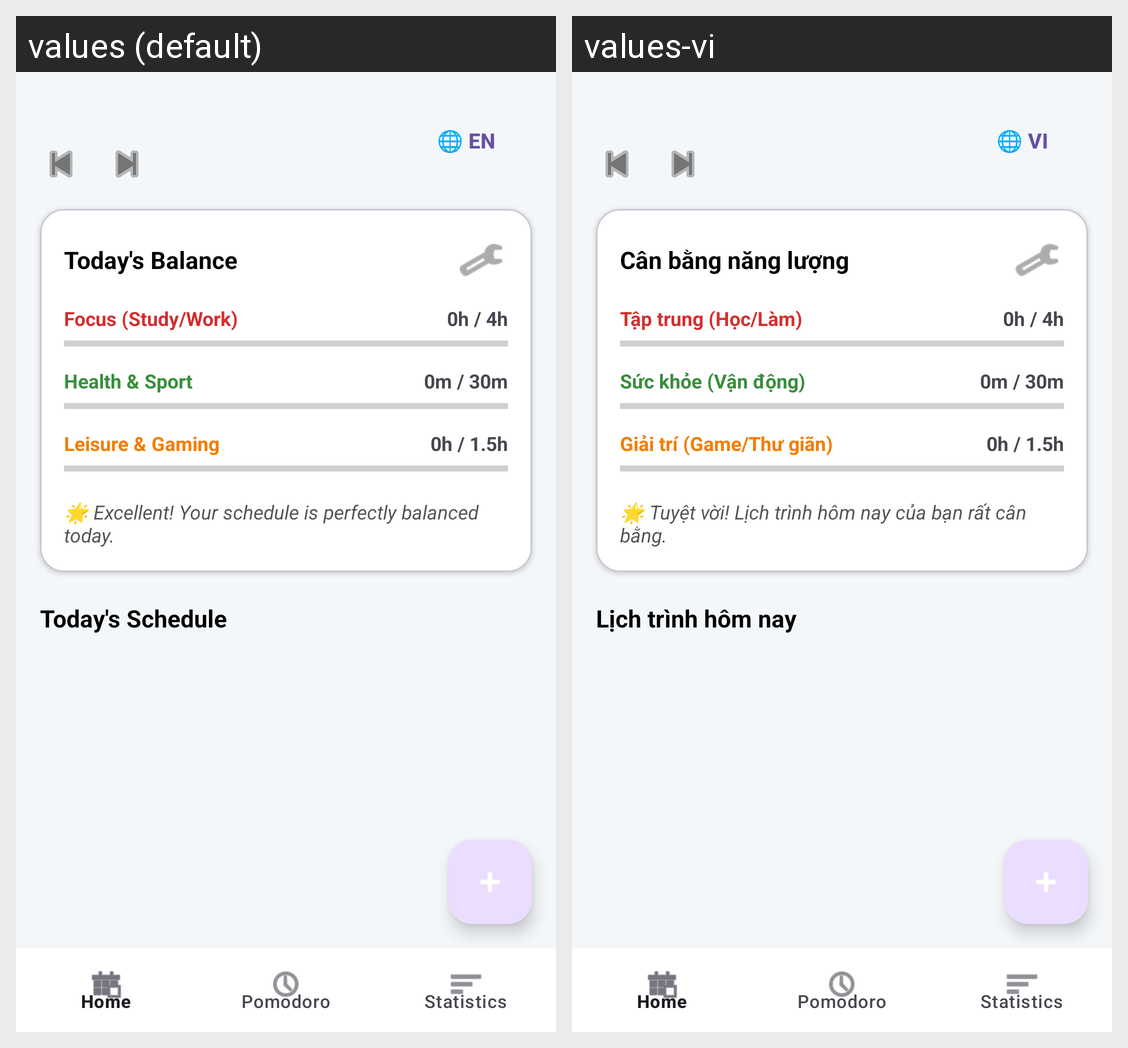

This grid shows one Android layout under two languages. Give, for every string resource on the screen, its name, the default text and each shown locale's text.
Android screen res/layout/activity_main.xml rendered under 2 locales, left to right: values (default), values-vi. Device: Nexus 5 (rendered at 1080×1920; each locale shown at half size, 540×960, under a caption strip naming it); theme Theme.DailyScheduleApp.
Strings drawn on this screen, with the default value and each locale's value (text and hints the layout hard-codes, and strings that could not be matched under every locale, appear in the picture but are not listed):

lang_current
  values: 🌐 EN
  values-vi: 🌐 VI

balance_title
  values: Today's Balance
  values-vi: Cân bằng năng lượng

balance_focus
  values: Focus (Study/Work)
  values-vi: Tập trung (Học/Làm)

balance_health
  values: Health & Sport
  values-vi: Sức khỏe (Vận động)

balance_leisure
  values: Leisure & Gaming
  values-vi: Giải trí (Game/Thư giãn)

insight_perfect
  values: 🌟 Excellent! Your schedule is perfectly balanced today.
  values-vi: 🌟 Tuyệt vời! Lịch trình hôm nay của bạn rất cân bằng.

todays_schedule
  values: Today's Schedule
  values-vi: Lịch trình hôm nay
